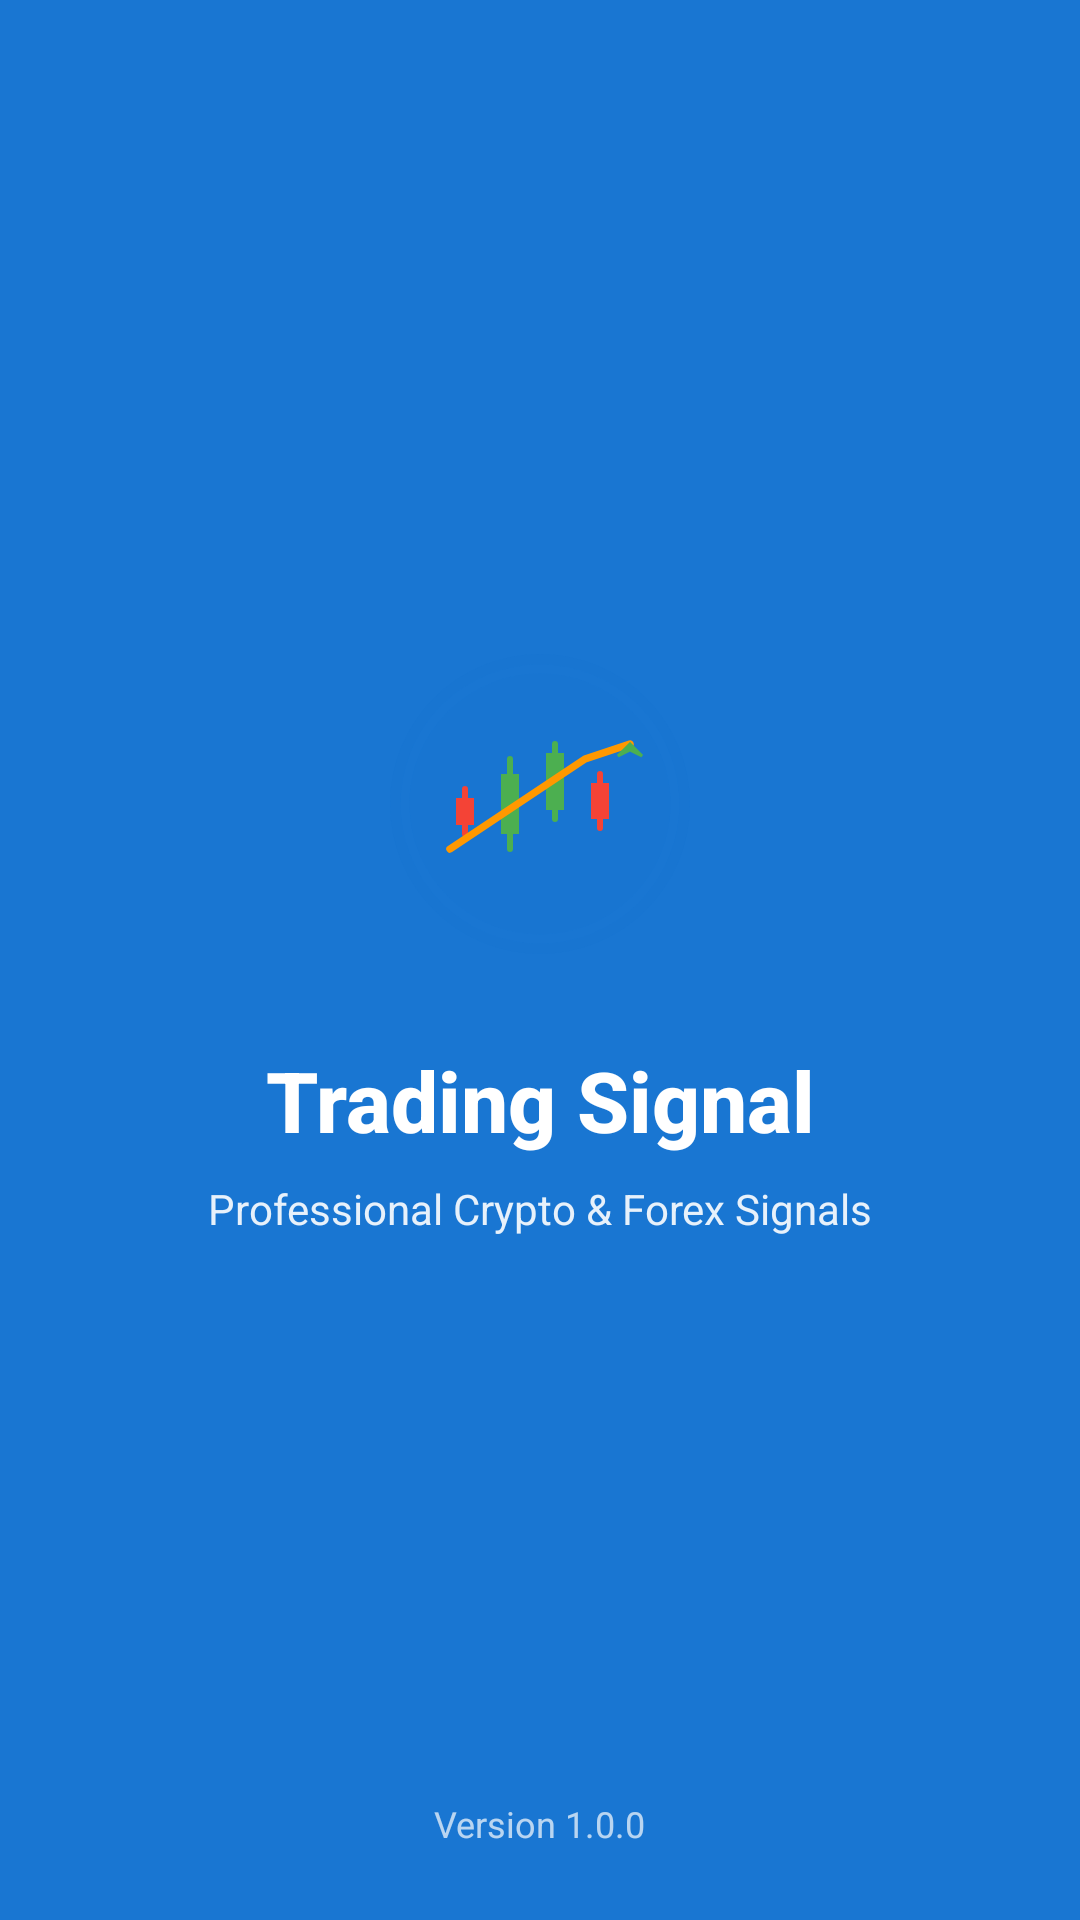

Produce the Android XML layout that renders to this screen, including the resource entries it uses.
<!-- AndroidManifest.xml: activity theme Theme.TradingSignal.Splash -->
<!-- res/layout/activity_splash.xml -->
<?xml version="1.0" encoding="utf-8"?>

<androidx.constraintlayout.widget.ConstraintLayout
    xmlns:android="http://schemas.android.com/apk/res/android"
    xmlns:app="http://schemas.android.com/apk/res-auto"
    android:layout_width="match_parent"
    android:layout_height="match_parent"
    android:background="@color/primary">

    
    <ImageView
        android:id="@+id/logo"
        android:layout_width="120dp"
        android:layout_height="120dp"
        android:src="@drawable/ic_app_logo"
        android:contentDescription="@string/app_logo"
        app:layout_constraintTop_toTopOf="parent"
        app:layout_constraintBottom_toBottomOf="parent"
        app:layout_constraintStart_toStartOf="parent"
        app:layout_constraintEnd_toEndOf="parent"
        app:layout_constraintVertical_bias="0.4"/>

    
    <TextView
        android:id="@+id/app_name"
        android:layout_width="wrap_content"
        android:layout_height="wrap_content"
        android:text="@string/app_name"
        android:textSize="28sp"
        android:textColor="@android:color/white"
        android:textStyle="bold"
        android:fontFamily="sans-serif-medium"
        android:layout_marginTop="20dp"
        app:layout_constraintTop_toBottomOf="@id/logo"
        app:layout_constraintStart_toStartOf="parent"
        app:layout_constraintEnd_toEndOf="parent"/>

    
    <TextView
        android:id="@+id/tagline"
        android:layout_width="wrap_content"
        android:layout_height="wrap_content"
        android:text="@string/app_tagline"
        android:textSize="14sp"
        android:textColor="@android:color/white"
        android:alpha="0.9"
        android:layout_marginTop="8dp"
        app:layout_constraintTop_toBottomOf="@id/app_name"
        app:layout_constraintStart_toStartOf="parent"
        app:layout_constraintEnd_toEndOf="parent"/>

    
    <ProgressBar
        android:id="@+id/progress_bar"
        android:layout_width="40dp"
        android:layout_height="40dp"
        android:indeterminateTint="@android:color/white"
        android:layout_marginBottom="60dp"
        app:layout_constraintBottom_toBottomOf="parent"
        app:layout_constraintStart_toStartOf="parent"
        app:layout_constraintEnd_toEndOf="parent"/>

    
    <TextView
        android:layout_width="wrap_content"
        android:layout_height="wrap_content"
        android:text="@string/version_text"
        android:textSize="12sp"
        android:textColor="@android:color/white"
        android:alpha="0.7"
        android:layout_marginBottom="24dp"
        app:layout_constraintBottom_toBottomOf="parent"
        app:layout_constraintStart_toStartOf="parent"
        app:layout_constraintEnd_toEndOf="parent"/>

</androidx.constraintlayout.widget.ConstraintLayout>
<!-- resources referenced by this layout -->
<resources>
  <color name="primary">#1976D2</color>
  <!-- drawable ic_app_logo: vector/xml drawable (drawable, 2592 chars, omitted) -->
  <string name="app_logo">App Logo</string>
  <string name="app_name">Trading Signal</string>
  <string name="app_tagline">Professional Crypto \u0026 Forex Signals</string>
  <string name="version_text">Version 1.0.0</string>
  <style name="Theme.TradingSignal.Splash" parent="Theme.SplashScreen">
          <item name="windowSplashScreenBackground">@color/primary</item>
          <item name="windowSplashScreenAnimatedIcon">@drawable/ic_app_logo</item>
          <item name="postSplashScreenTheme">@style/Theme.TradingSignal</item>
          <item name="android:statusBarColor">@color/primary</item>
          <item name="android:windowLightStatusBar">false</item>
      </style>
  <style name="Theme.TradingSignal" parent="Theme.Material3.DayNight">
          
          <item name="colorPrimary">@color/primary</item>
          <item name="colorPrimaryVariant">@color/primary_dark</item>
          <item name="colorOnPrimary">@color/white</item>
  
          
          <item name="colorSecondary">@color/accent</item>
          <item name="colorSecondaryVariant">@color/accent</item>
          <item name="colorOnSecondary">@color/white</item>
  
          
          <item name="android:colorBackground">@color/background</item>
          <item name="colorSurface">@color/white</item>
          <item name="colorOnSurface">@color/text_primary</item>
  
          
          <item name="android:statusBarColor">@color/primary</item>
          <item name="android:windowLightStatusBar">false</item>
  
          
          <item name="android:navigationBarColor">@color/white</item>
          <item name="android:windowLightNavigationBar">true</item>
  
          
          <item name="colorError">@color/error</item>
          <item name="colorOnError">@color/white</item>
  
          
          <item name="shapeAppearanceSmallComponent">@style/ShapeAppearance.App.SmallComponent</item>
          <item name="shapeAppearanceMediumComponent">@style/ShapeAppearance.App.MediumComponent</item>
          <item name="shapeAppearanceLargeComponent">@style/ShapeAppearance.App.LargeComponent</item>
      </style>
  <color name="primary_dark">#0D47A1</color>
  <color name="white">#FFFFFFFF</color>
  <color name="accent">#FF9800</color>
  <color name="background">#FFFFFF</color>
  <color name="text_primary">#212121</color>
  <color name="error">#F44336</color>
  <style name="ShapeAppearance.App.SmallComponent" parent="ShapeAppearance.Material3.SmallComponent">
          <item name="cornerFamily">rounded</item>
          <item name="cornerSize">8dp</item>
      </style>
  <style name="ShapeAppearance.App.MediumComponent" parent="ShapeAppearance.Material3.MediumComponent">
          <item name="cornerFamily">rounded</item>
          <item name="cornerSize">12dp</item>
      </style>
  <style name="ShapeAppearance.App.LargeComponent" parent="ShapeAppearance.Material3.LargeComponent">
          <item name="cornerFamily">rounded</item>
          <item name="cornerSize">16dp</item>
      </style>
</resources>
